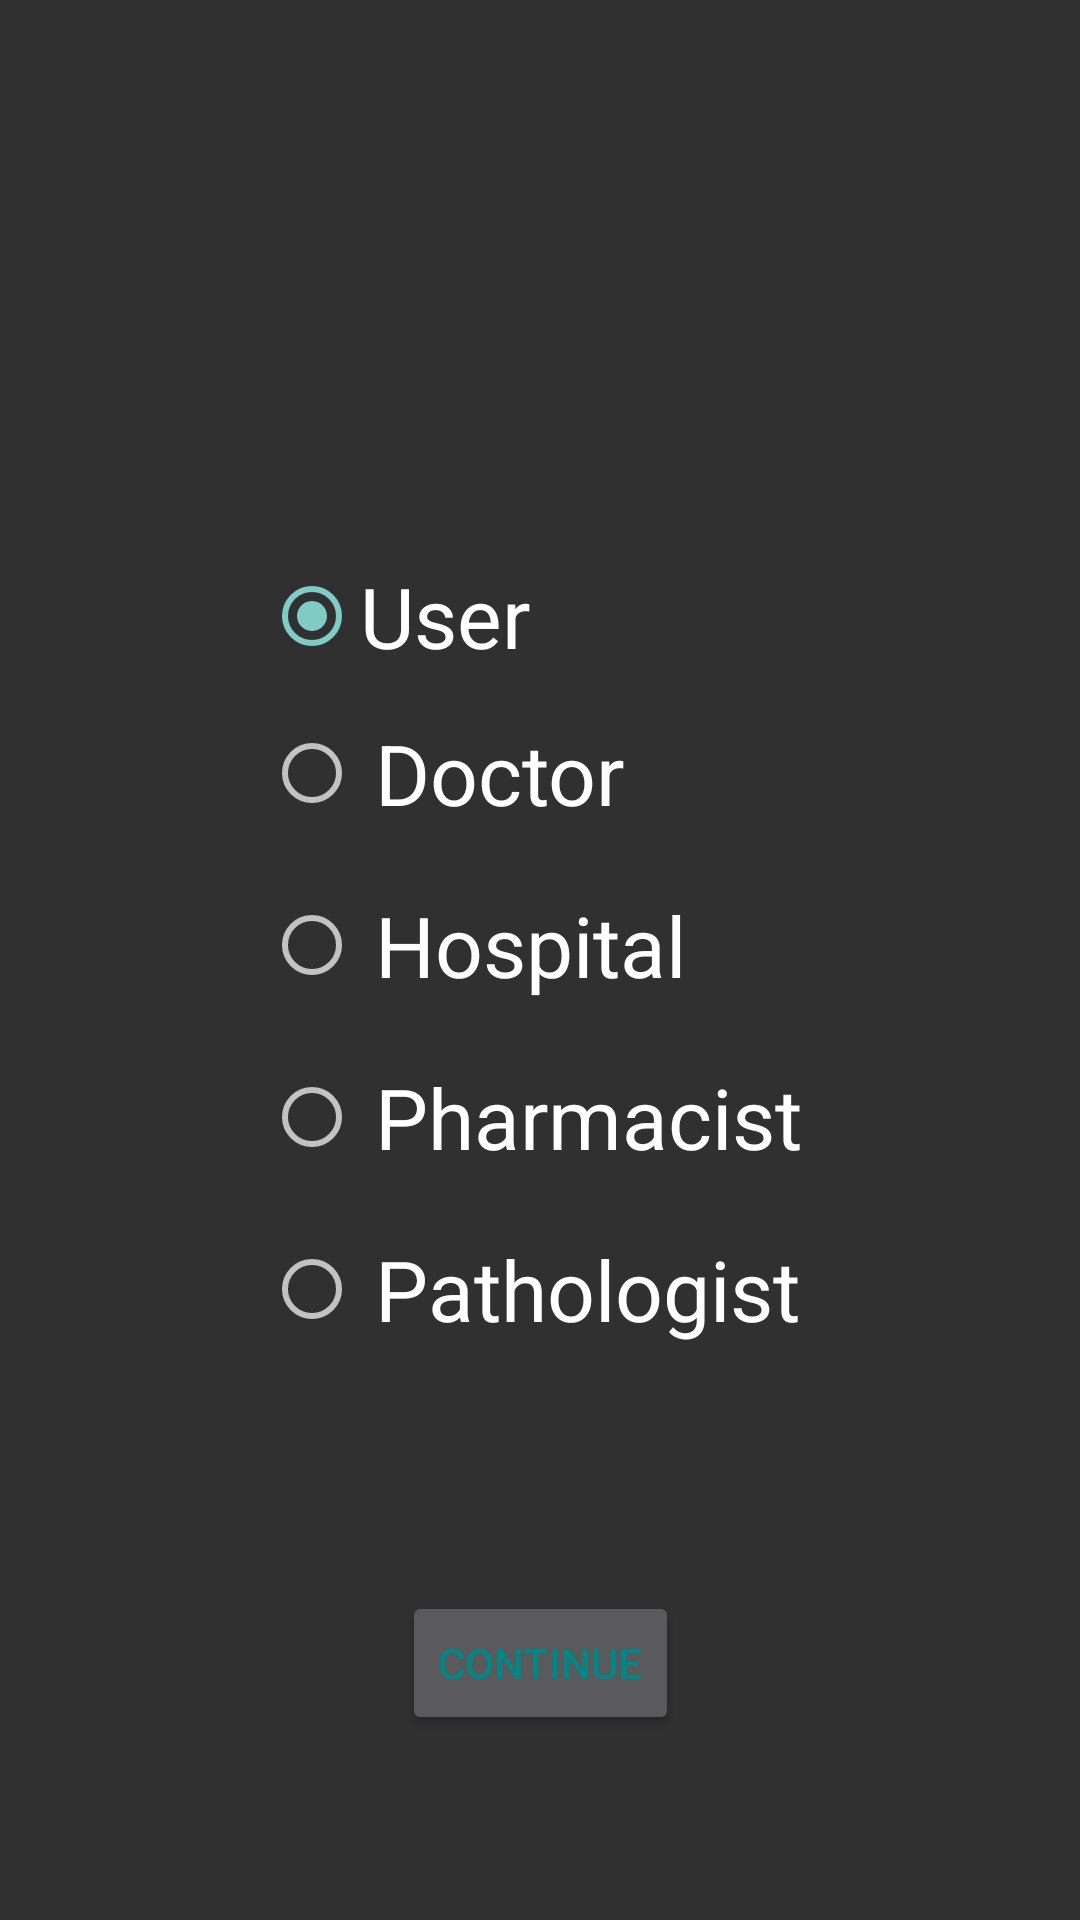

Write the Android layout XML for this screen, with the resource values it uses.
<!-- AndroidManifest.xml: application theme Theme.Design.NoActionBar -->
<!-- res/layout/activity_select_user_type.xml -->
<?xml version="1.0" encoding="utf-8"?>
<androidx.constraintlayout.widget.ConstraintLayout xmlns:android="http://schemas.android.com/apk/res/android"
    xmlns:app="http://schemas.android.com/apk/res-auto"
    xmlns:tools="http://schemas.android.com/tools"
    android:layout_width="match_parent"
    android:layout_height="match_parent"
    tools:context=".SelectUserTypeActivity">

    <RadioGroup
        android:id="@+id/RadioGroup"
        android:layout_width="wrap_content"
        android:layout_height="wrap_content"
        android:layout_gravity="center_horizontal"
        android:orientation="vertical"
        android:padding="10dp"
        android:paddingTop="15dp"

        app:layout_constraintBottom_toBottomOf="parent"
        app:layout_constraintEnd_toEndOf="parent"
        app:layout_constraintHorizontal_bias="0.5"
        app:layout_constraintStart_toStartOf="parent"
        app:layout_constraintTop_toTopOf="parent">

        <RadioButton
            android:id="@+id/UserRadioButton"
            android:layout_width="match_parent"
            android:layout_height="wrap_content"
            android:layout_margin="5dp"
            android:checked="true"
            android:padding="0dp"
            android:textSize="28sp"
            android:text="User" />

        <RadioButton
            android:id="@+id/DoctorRadioButton"
            android:layout_width="match_parent"
            android:layout_height="wrap_content"
            android:layout_margin="5dp"
            android:padding="5dp"
            android:textSize="28sp"
            android:text="Doctor" />

        <RadioButton
            android:id="@+id/HospitalRadioButton"
            android:layout_width="match_parent"
            android:layout_height="wrap_content"
            android:layout_margin="5dp"
            android:padding="5dp"
            android:textSize="28sp"
            android:text="Hospital" />


        <RadioButton
            android:id="@+id/PharmacistRadioButton"
            android:layout_width="match_parent"
            android:layout_height="wrap_content"
            android:layout_margin="5dp"
            android:padding="5dp"
            android:textSize="28sp"
            android:text= "Pharmacist" />

        <RadioButton
            android:id="@+id/PathologistRadioButton"
            android:layout_width="match_parent"
            android:layout_height="wrap_content"
            android:layout_margin="5dp"
            android:padding="5dp"
            android:textSize="28sp"
            android:text="Pathologist" />


    </RadioGroup>

    <Button
        android:layout_width="wrap_content"
        android:layout_height="wrap_content"
        android:text="Continue"
        android:id="@+id/continueBtnOfSelectUserType"
        android:textColor="@color/teal_700"
        android:textSize="14sp"
        app:layout_constraintBottom_toBottomOf="parent"
        app:layout_constraintEnd_toEndOf="@+id/RadioGroup"
        app:layout_constraintStart_toStartOf="@+id/RadioGroup"
        app:layout_constraintTop_toBottomOf="@+id/RadioGroup" />

</androidx.constraintlayout.widget.ConstraintLayout>
<!-- resources referenced by this layout -->
<resources>
  <color name="teal_700">#FF018786</color>
</resources>
